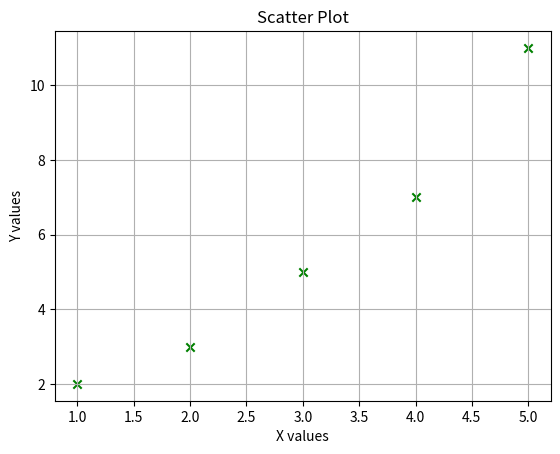

Here is the Python script that generated this plot:
import matplotlib.pyplot as plt
x = [1, 2, 3, 4, 5]  # X values
y = [2, 3, 5, 7, 11]  # Y values

plt.scatter(x, y, color='green', marker='x')  # Create scatter plot with green 'x' markers
plt.title('Scatter Plot')  # Title
plt.xlabel('X values')  # Label X-axis
plt.ylabel('Y values')  # Label Y-axis
plt.grid(True)  # Show grid
plt.show()  # Display plot
